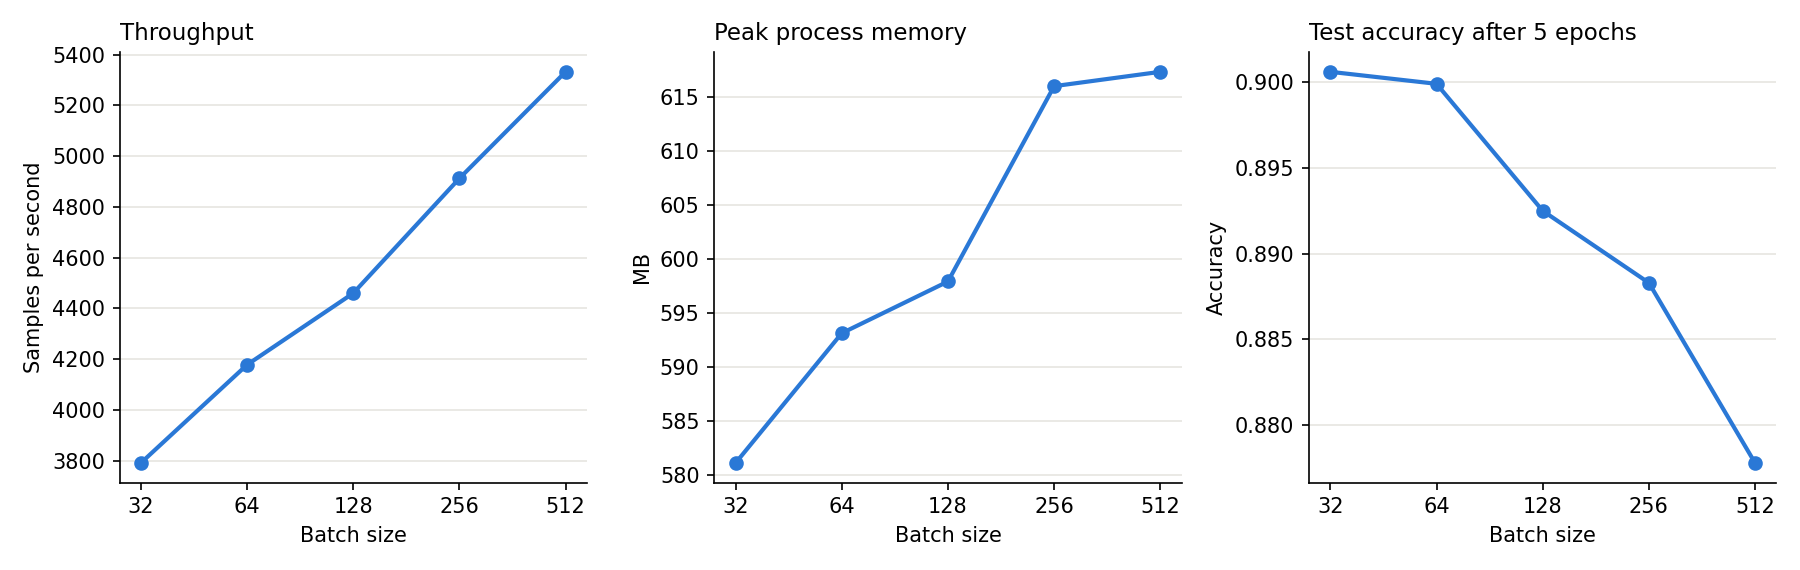

The data file committed next to this chart (first rows):
batch_size, epochs, throughput_samples_per_s, memory_after_data_mb, peak_memory_mb, final_val_accuracy, test_accuracy
32, 5, 3791, 433.2, 581.1, 0.9004, 0.9006
64, 5, 4178, 433.4, 593.1, 0.9044, 0.8999
128, 5, 4460, 432.7, 597.9, 0.8972, 0.8925
256, 5, 4912, 434.2, 616, 0.8926, 0.8883
512, 5, 5332, 433.5, 617.3, 0.8816, 0.8778
